5-way image classification set "Dataset" from GitHub (BHISHMA108/Smart-Vision-Flipkart-Grid-6.0-Project); label vocabulary: fully ripe, overripe, perished, semi ripe, unripe.

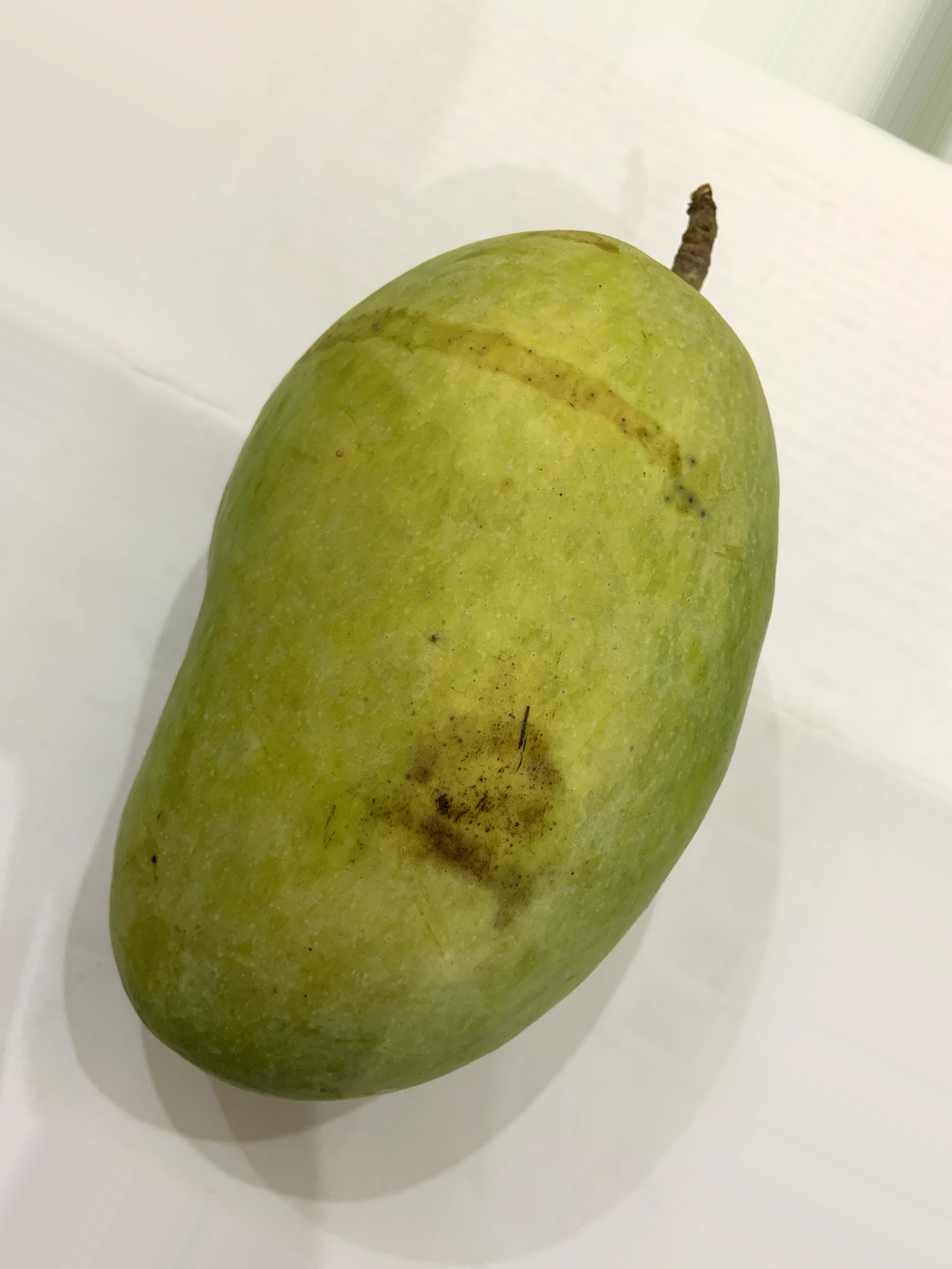
Label: unripe

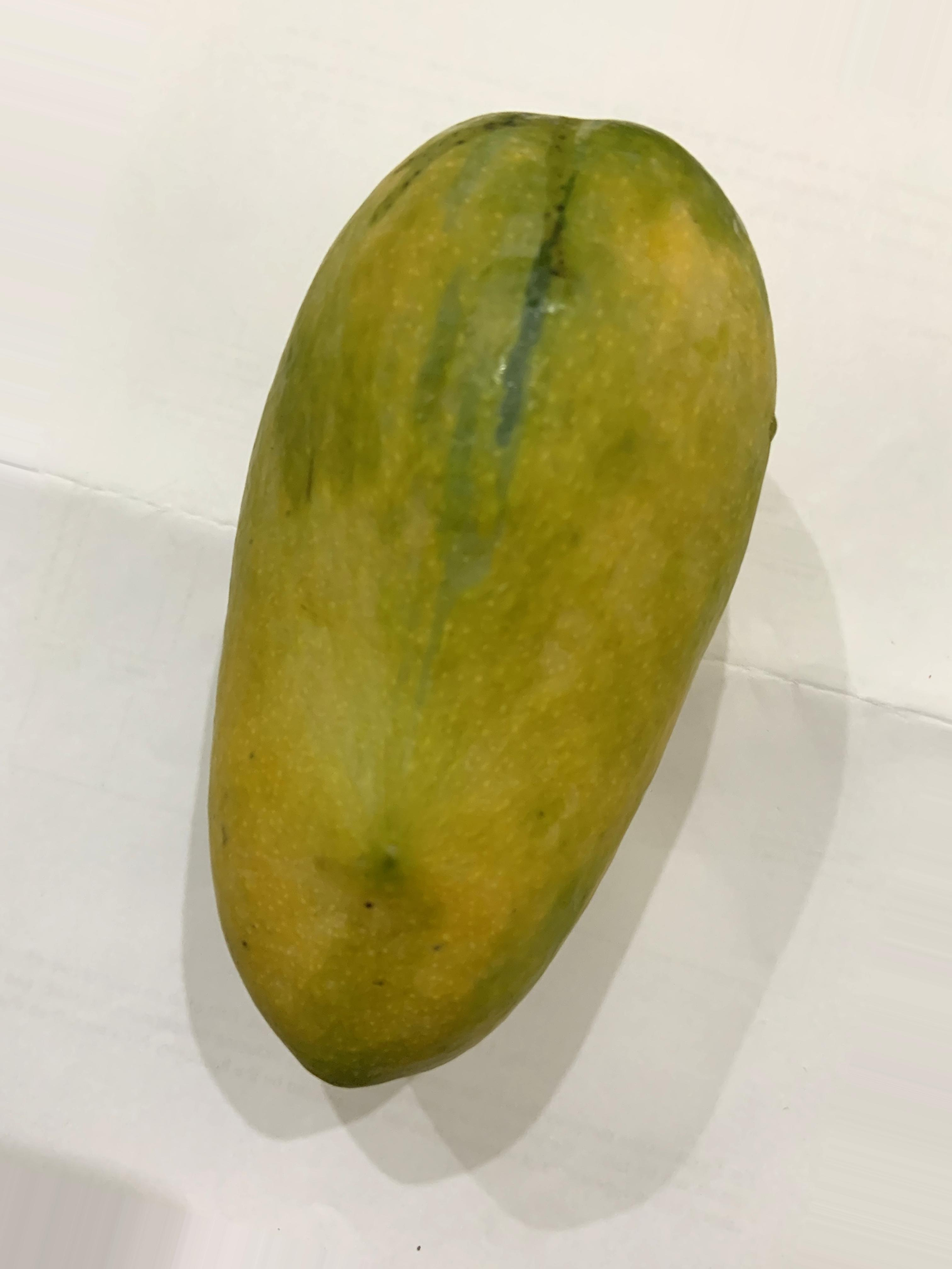
Label: fully ripe

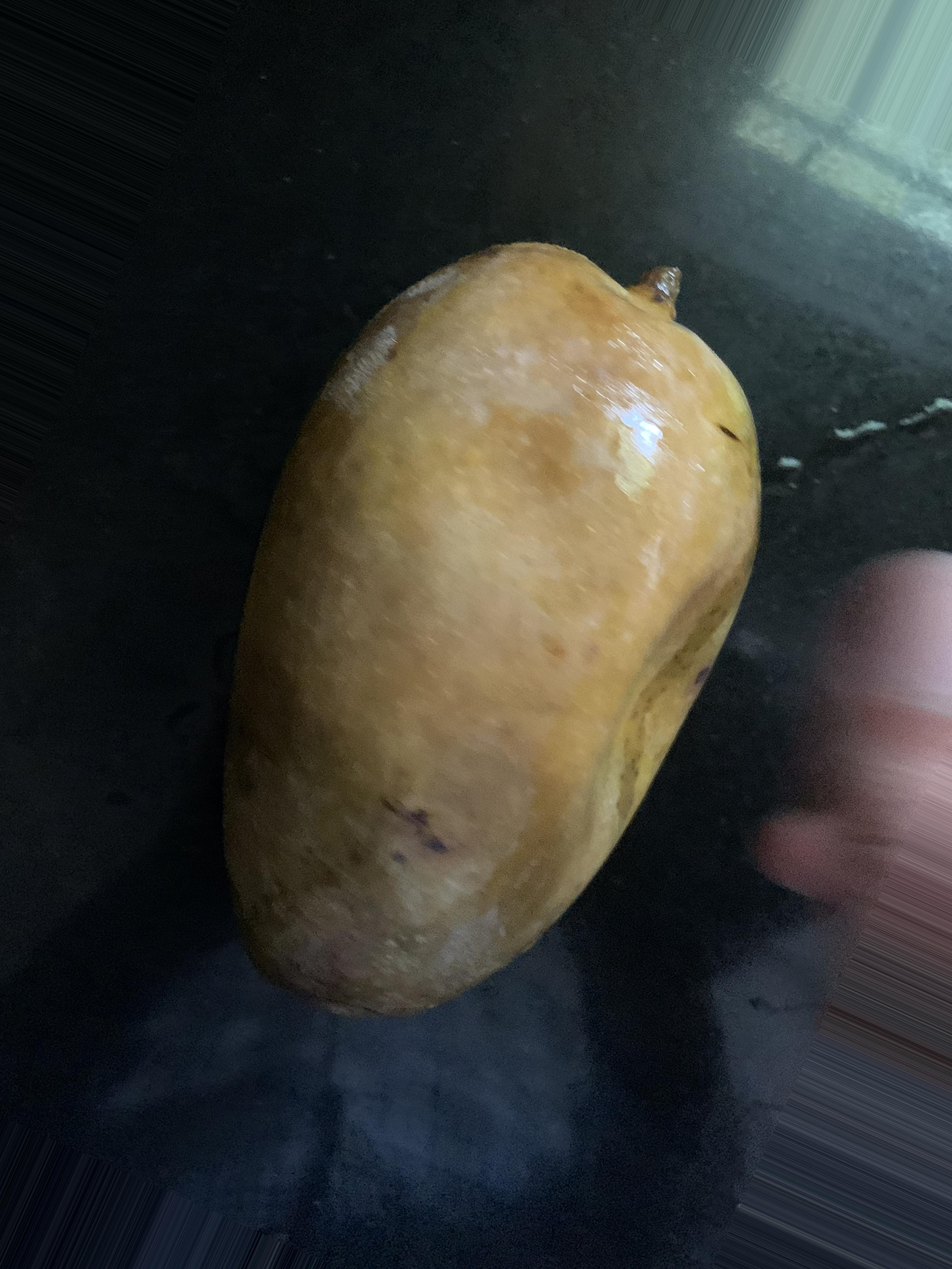
Label: perished

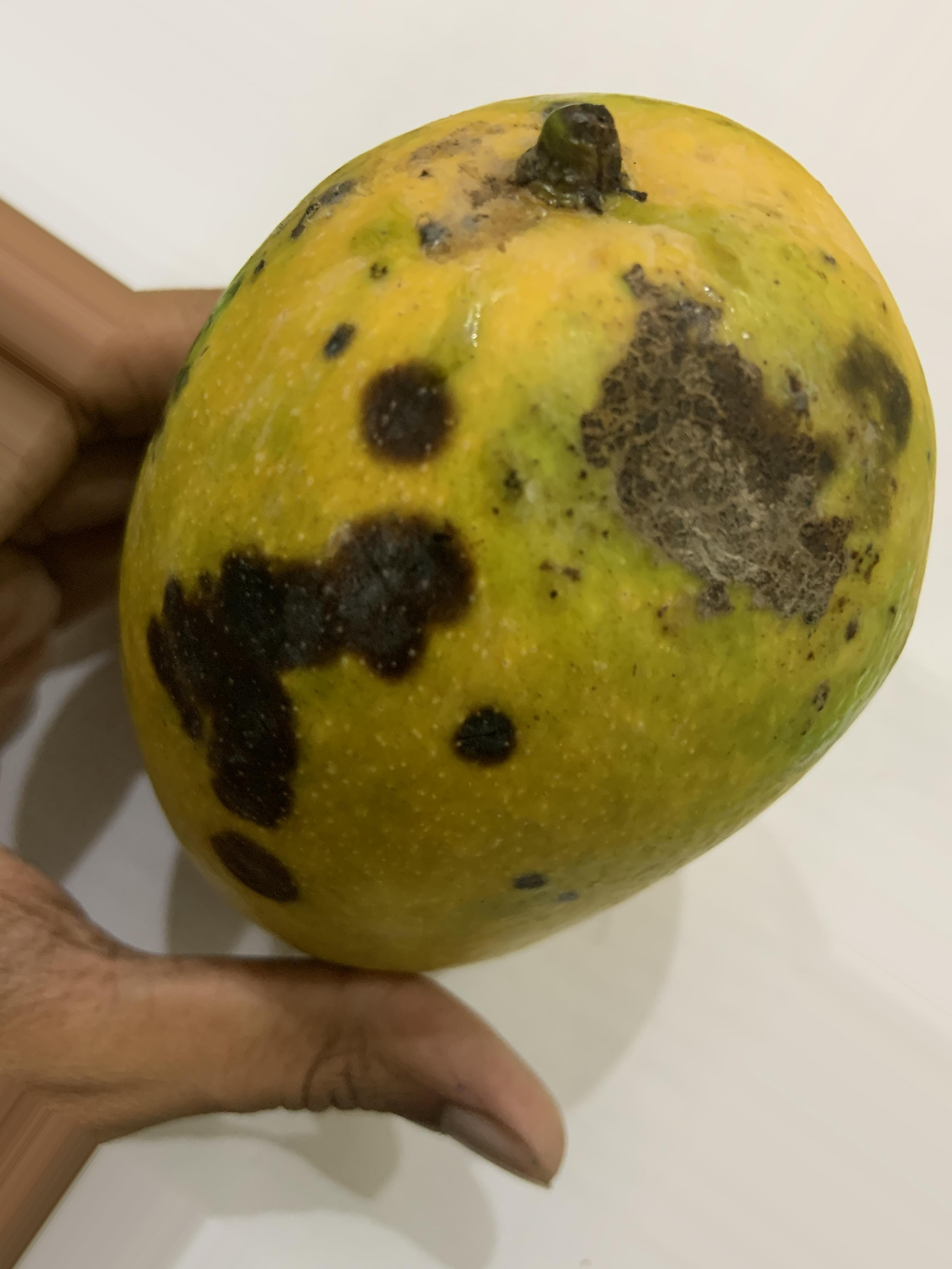
Label: overripe

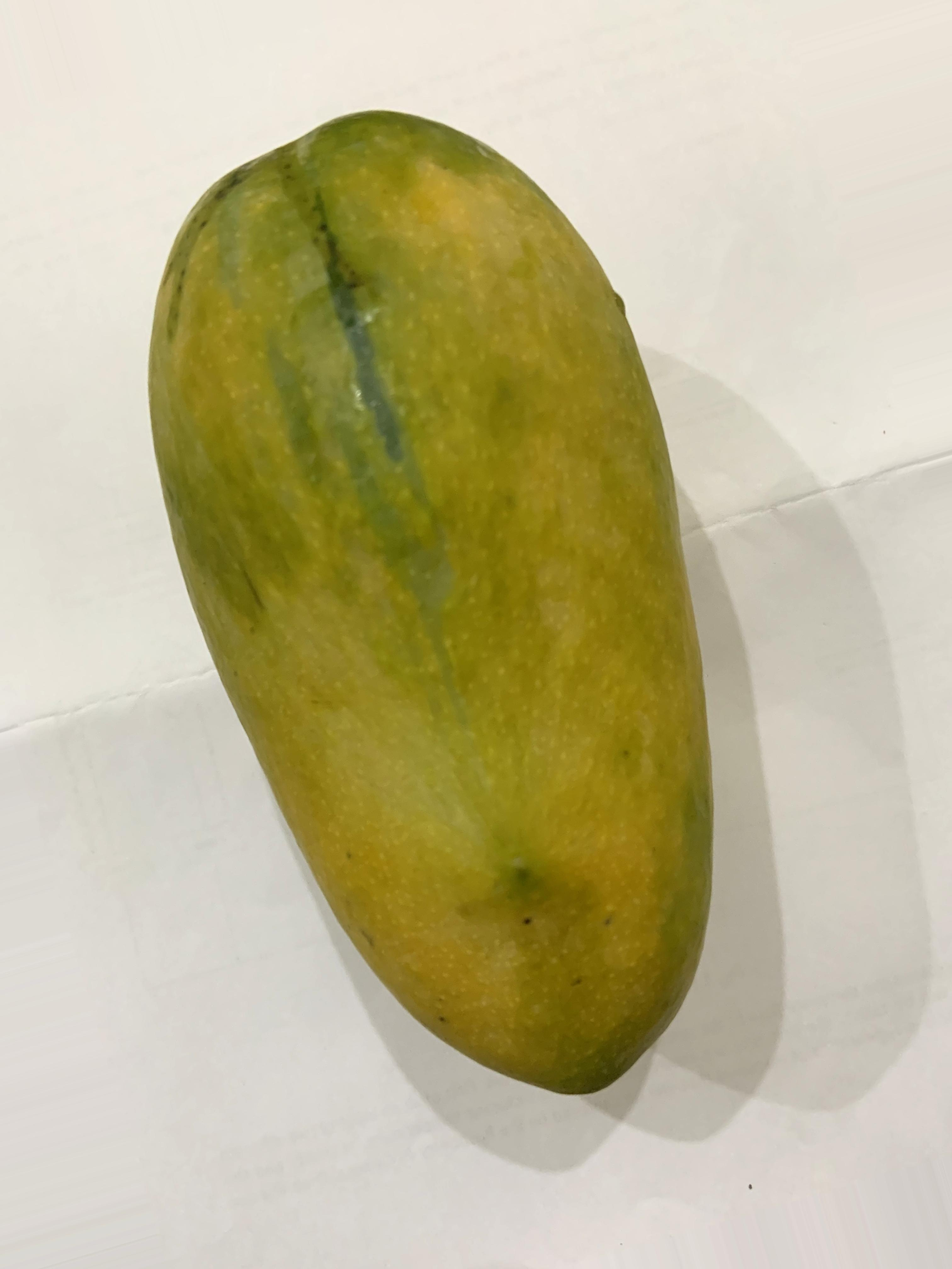
Label: fully ripe

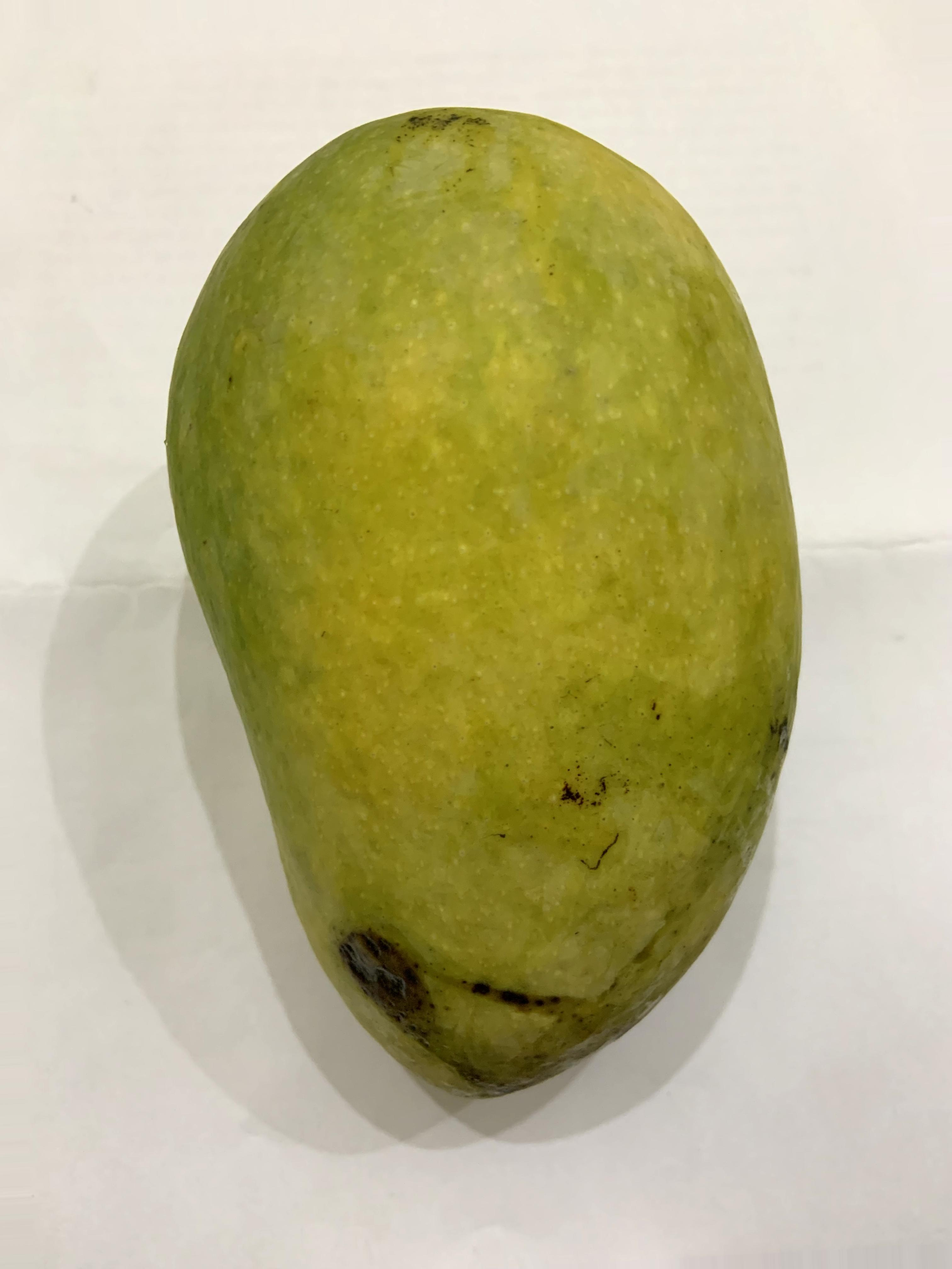
Label: semi ripe
